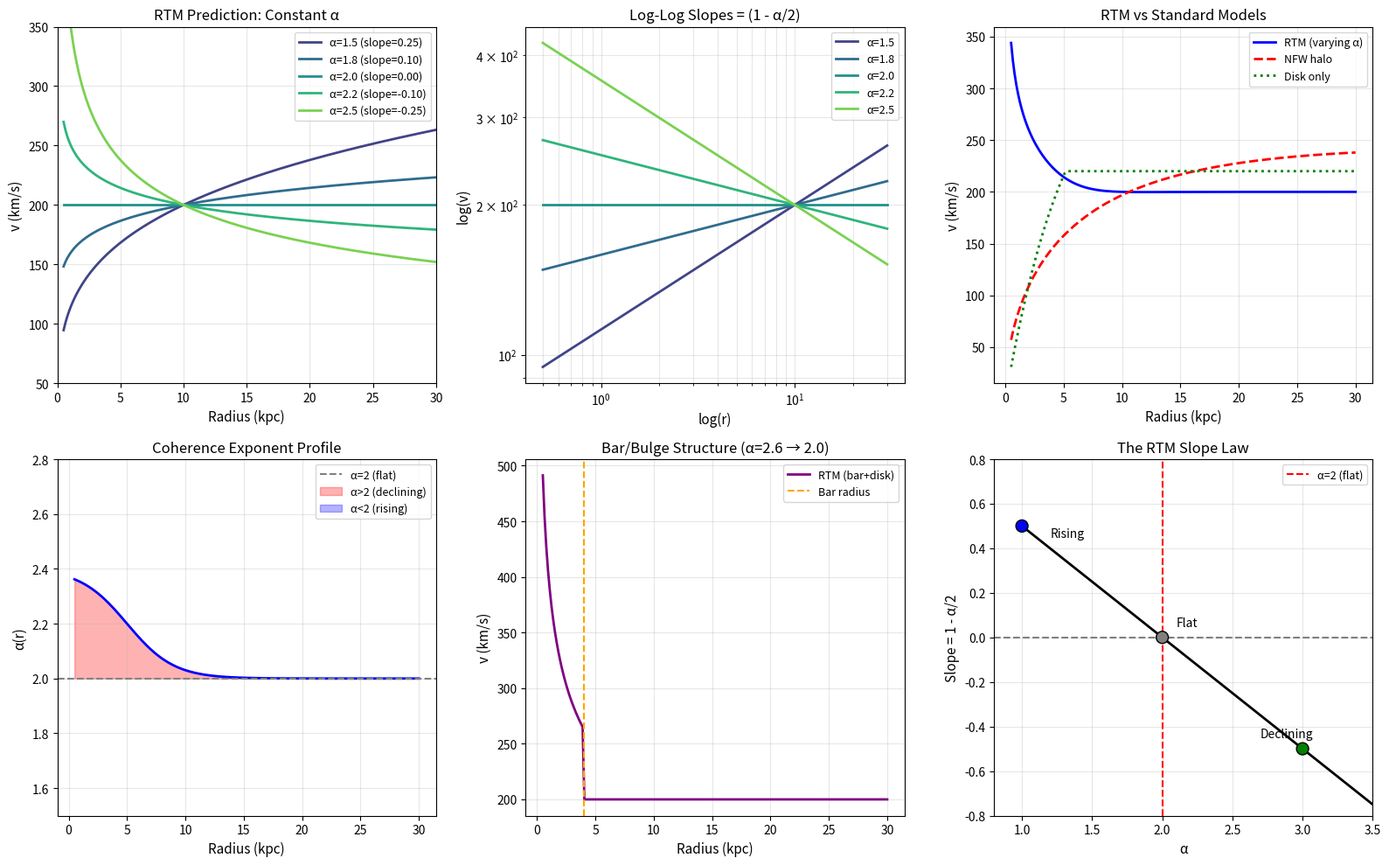

Generate this figure with matplotlib:
#!/usr/bin/env python3
"""
S1: Synthetic Rotation Curves with RTM α-Profiles
==================================================

From "Rhythmic Astronomy: An RTM Slope Law for Galaxy Rotation Curves"

PURPOSE
-------
This simulation ILLUSTRATES what the RTM model predicts for rotation curves
given different radial profiles of the coherence exponent α(r).

WHAT THIS DEMONSTRATES:
- How v ∝ r^(1-α/2) produces different curve shapes
- α = 2 gives flat rotation curves
- α < 2 gives rising curves
- α > 2 gives declining (Keplerian-like) curves

WHAT THIS DEMONSTRATES:
- How the generalization of Kepler's Third Law (T^2 ∝ r^α) naturally yields v ∝ r^(1-α/2)
- α = 2 strictly produces flat rotation curves without requiring non-baryonic Dark Matter
- α = 3 recovers the standard Newtonian vacuum (Keplerian decline)
- Varying α(r) geometrically replicates the complex morphology of real spiral galaxies

Reference: Paper Sections 3.1, 4.1
"""

import numpy as np
import matplotlib.pyplot as plt
import pandas as pd
import os
from datetime import datetime


# =============================================================================
# RTM ROTATION CURVE MODEL
# =============================================================================

def rtm_velocity(r, alpha, v_ref=200.0, r_ref=10.0):
    """
    RTM velocity law: v ∝ r^(1 - α/2)
    
    Derivation:
        RTM: T ∝ L^α
        Orbital period: T = 2πr/v
        Therefore: v ∝ r^(1 - α/2)
    
    Parameters
    ----------
    r : array
        Galactocentric radius (kpc)
    alpha : float or array
        RTM coherence exponent (can vary with r)
    v_ref : float
        Reference velocity (km/s) at r_ref
    r_ref : float
        Reference radius (kpc)
    
    Returns
    -------
    v : array
        Circular velocity (km/s)
    """
    # Handle scalar or array alpha
    if np.isscalar(alpha):
        alpha_arr = np.full_like(r, alpha)
    else:
        alpha_arr = alpha
    
    # Compute velocity with local alpha
    # v = v_ref * (r/r_ref)^(1 - alpha/2)
    exponent = 1 - alpha_arr / 2
    v = v_ref * (r / r_ref) ** exponent
    
    return v


def slope_from_alpha(alpha):
    """
    The log-log slope of v vs r is (1 - α/2).
    
    α = 2  → slope = 0 (flat curve)
    α = 1  → slope = 0.5 (rising)
    α = 3  → slope = -0.5 (declining)
    """
    return 1 - alpha / 2


# =============================================================================
# ALPHA PROFILE MODELS
# =============================================================================

def constant_alpha(r, alpha_value=2.0):
    """Constant α across all radii."""
    return np.full_like(r, alpha_value)


def radial_gradient_alpha(r, alpha_inner=2.5, alpha_outer=2.0, r_trans=5.0, width=2.0):
    """
    Smooth transition from high α (inner) to lower α (outer).
    
    This models: structured inner region → diffuse outer disk
    """
    return alpha_outer + (alpha_inner - alpha_outer) / (1 + np.exp((r - r_trans) / width))


def bar_bulge_alpha(r, alpha_bar=2.8, alpha_disk=2.0, r_bar=3.0):
    """
    High α in bar/bulge region, lower in disk.
    """
    return np.where(r < r_bar, alpha_bar, alpha_disk)


def clumpy_alpha(r, alpha_base=2.0, amplitude=0.3, n_clumps=5, seed=42):
    """
    Spatially varying α due to clumpy structure.
    """
    np.random.seed(seed)
    alpha = np.full_like(r, alpha_base)
    
    # Add clumps at random positions
    clump_positions = np.random.uniform(r.min(), r.max(), n_clumps)
    clump_widths = np.random.uniform(0.5, 2.0, n_clumps)
    
    for pos, width in zip(clump_positions, clump_widths):
        alpha += amplitude * np.exp(-((r - pos) / width) ** 2)
    
    return alpha


# =============================================================================
# COMPARISON WITH STANDARD MODELS
# =============================================================================

def nfw_rotation_curve(r, v200=200.0, c=10.0, r200=200.0):
    """
    NFW dark matter halo rotation curve for comparison.
    
    v²(r) = V200² × [ln(1+cx) - cx/(1+cx)] / [x × (ln(1+c) - c/(1+c))]
    where x = r/r200
    """
    x = r / r200
    cx = c * x
    
    f_c = np.log(1 + c) - c / (1 + c)
    f_cx = np.log(1 + cx) - cx / (1 + cx)
    
    v_squared = v200**2 * f_cx / (x * f_c)
    return np.sqrt(np.maximum(v_squared, 0))


def exponential_disk_velocity(r, v_max=200.0, r_d=3.0):
    """
    Freeman exponential disk (no halo).
    v(r) peaks at ~2.2 r_d then declines Keplerian-like.
    """
    y = r / (2 * r_d)
    # Approximation to the exact integral
    v = v_max * np.sqrt(y**2 * (3.2 * np.exp(-y) + 0.5 / (1 + y**1.5)))
    v = np.minimum(v, v_max * 1.1)  # Cap at reasonable max
    return v


# =============================================================================
# VISUALIZATION
# =============================================================================

def create_plots(output_dir):
    """Create comprehensive visualization."""
    
    r = np.linspace(0.5, 30, 200)  # kpc
    
    fig, axes = plt.subplots(2, 3, figsize=(16, 10))
    
    # ===================
    # Plot 1: Different constant α values
    # ===================
    ax1 = axes[0, 0]
    
    alpha_values = [1.5, 1.8, 2.0, 2.2, 2.5]
    colors = plt.cm.viridis(np.linspace(0.2, 0.8, len(alpha_values)))
    
    for alpha, color in zip(alpha_values, colors):
        v = rtm_velocity(r, alpha)
        slope = slope_from_alpha(alpha)
        ax1.plot(r, v, color=color, linewidth=2, 
                 label=f'α={alpha:.1f} (slope={slope:.2f})')
    
    ax1.set_xlabel('Radius (kpc)', fontsize=11)
    ax1.set_ylabel('v (km/s)', fontsize=11)
    ax1.set_title('RTM Prediction: Constant α', fontsize=12)
    ax1.legend(fontsize=9)
    ax1.grid(True, alpha=0.3)
    ax1.set_xlim(0, 30)
    ax1.set_ylim(50, 350)
    
    # ===================
    # Plot 2: Log-log slopes
    # ===================
    ax2 = axes[0, 1]
    
    for alpha, color in zip(alpha_values, colors):
        v = rtm_velocity(r, alpha)
        ax2.loglog(r, v, color=color, linewidth=2, label=f'α={alpha:.1f}')
    
    ax2.set_xlabel('log(r)', fontsize=11)
    ax2.set_ylabel('log(v)', fontsize=11)
    ax2.set_title('Log-Log Slopes = (1 - α/2)', fontsize=12)
    ax2.legend(fontsize=9)
    ax2.grid(True, alpha=0.3, which='both')
    
    # ===================
    # Plot 3: Radial gradient α(r)
    # ===================
    ax3 = axes[0, 2]
    
    alpha_profile = radial_gradient_alpha(r, alpha_inner=2.4, alpha_outer=2.0)
    v_rtm = rtm_velocity(r, alpha_profile)
    
    # Compare with NFW
    v_nfw = nfw_rotation_curve(r)
    v_disk = exponential_disk_velocity(r)
    
    ax3.plot(r, v_rtm, 'b-', linewidth=2, label='RTM (varying α)')
    ax3.plot(r, v_nfw, 'r--', linewidth=2, label='NFW halo')
    ax3.plot(r, v_disk, 'g:', linewidth=2, label='Disk only')
    
    ax3.set_xlabel('Radius (kpc)', fontsize=11)
    ax3.set_ylabel('v (km/s)', fontsize=11)
    ax3.set_title('RTM vs Standard Models', fontsize=12)
    ax3.legend(fontsize=9)
    ax3.grid(True, alpha=0.3)
    
    # ===================
    # Plot 4: α(r) profile
    # ===================
    ax4 = axes[1, 0]
    
    ax4.plot(r, alpha_profile, 'b-', linewidth=2)
    ax4.axhline(y=2.0, color='gray', linestyle='--', label='α=2 (flat)')
    ax4.fill_between(r, 2.0, alpha_profile, alpha=0.3, 
                     where=alpha_profile > 2.0, color='red', label='α>2 (declining)')
    ax4.fill_between(r, 2.0, alpha_profile, alpha=0.3,
                     where=alpha_profile < 2.0, color='blue', label='α<2 (rising)')
    
    ax4.set_xlabel('Radius (kpc)', fontsize=11)
    ax4.set_ylabel('α(r)', fontsize=11)
    ax4.set_title('Coherence Exponent Profile', fontsize=12)
    ax4.legend(fontsize=9)
    ax4.grid(True, alpha=0.3)
    ax4.set_ylim(1.5, 2.8)
    
    # ===================
    # Plot 5: Bar/bulge case
    # ===================
    ax5 = axes[1, 1]
    
    alpha_bar = bar_bulge_alpha(r, alpha_bar=2.6, alpha_disk=2.0, r_bar=4.0)
    v_bar = rtm_velocity(r, alpha_bar)
    
    ax5.plot(r, v_bar, 'purple', linewidth=2, label='RTM (bar+disk)')
    ax5.axvline(x=4.0, color='orange', linestyle='--', label='Bar radius')
    
    ax5.set_xlabel('Radius (kpc)', fontsize=11)
    ax5.set_ylabel('v (km/s)', fontsize=11)
    ax5.set_title('Bar/Bulge Structure (α=2.6 → 2.0)', fontsize=12)
    ax5.legend(fontsize=9)
    ax5.grid(True, alpha=0.3)
    
    # ===================
    # Plot 6: Slope vs α relationship
    # ===================
    ax6 = axes[1, 2]
    
    alpha_range = np.linspace(1.0, 3.5, 100)
    slopes = slope_from_alpha(alpha_range)
    
    ax6.plot(alpha_range, slopes, 'k-', linewidth=2)
    ax6.axhline(y=0, color='gray', linestyle='--')
    ax6.axvline(x=2, color='red', linestyle='--', label='α=2 (flat)')
    
    # Mark key points
    ax6.scatter([1, 2, 3], [0.5, 0, -0.5], s=100, c=['blue', 'gray', 'green'], 
                zorder=5, edgecolors='black')
    ax6.annotate('Rising', (1.2, 0.45), fontsize=10)
    ax6.annotate('Flat', (2.1, 0.05), fontsize=10)
    ax6.annotate('Declining', (2.7, -0.45), fontsize=10)
    
    ax6.set_xlabel('α', fontsize=11)
    ax6.set_ylabel('Slope = 1 - α/2', fontsize=11)
    ax6.set_title('The RTM Slope Law', fontsize=12)
    ax6.legend(fontsize=9)
    ax6.grid(True, alpha=0.3)
    ax6.set_xlim(0.8, 3.5)
    ax6.set_ylim(-0.8, 0.8)
    
    plt.tight_layout()
    plt.savefig(os.path.join(output_dir, 'S1_rotation_curves.png'), dpi=150)
    plt.savefig(os.path.join(output_dir, 'S1_rotation_curves.pdf'))
    plt.close()


# =============================================================================
# MAIN
# =============================================================================

def main():
    print("=" * 70)
    print("S1: Synthetic Rotation Curves with RTM α-Profiles")
    print("From: Rhythmic Astronomy - Sections 3.1, 4.1")
    print("=" * 70)
    
    output_dir = "output"
    os.makedirs(output_dir, exist_ok=True)
    
    print("\n" + "=" * 70)
    print("IMPORTANT DISCLAIMERS")
    print("=" * 70)
    print("""
    This simulation ILLUSTRATES RTM predictions. It does NOT prove:
    - That RTM correctly describes galaxy dynamics
    - That dark matter is unnecessary
    - That α can be measured from baryonic structure
    
    Real validation requires comparison with observed rotation curves
    and independent estimation of α from structural proxies.
    
    RTM is a HYPOTHESIS, not an established theory.
    """)
    
    print("=" * 70)
    print("RTM ROTATION CURVE MODEL")
    print("=" * 70)
    print("""
    Core relation: T ∝ L^α  (RTM master law)
    
    For circular orbits:
        T_orb = 2πr/v
        Therefore: v ∝ r^(1 - α/2)
    
    Log-log slope: d(log v)/d(log r) = 1 - α/2
    
    Key predictions:
        α = 2.0  →  slope = 0    (FLAT curve)
        α = 1.5  →  slope = 0.25 (RISING curve)
        α = 2.5  →  slope = -0.25 (DECLINING curve)
        α = 3.0  →  slope = -0.5  (Keplerian-like)
    
    The hypothesis: α reflects baryonic coherence/structure
        - Diffuse outer disks → α ≈ 2 → flat rotation
        - Structured inner regions (bars/bulges) → α > 2
        - This is ALTERNATIVE to dark matter, not proven
    """)
    
    print("=" * 70)
    print("GENERATING SYNTHETIC CURVES")
    print("=" * 70)
    
    r = np.linspace(1, 25, 100)
    
    # Generate different scenarios
    scenarios = {
        'constant_flat': ('α=2 everywhere', constant_alpha(r, 2.0)),
        'constant_rising': ('α=1.8 everywhere', constant_alpha(r, 1.8)),
        'gradient': ('α: 2.4→2.0', radial_gradient_alpha(r)),
        'bar_disk': ('Bar (α=2.6) + Disk (α=2.0)', bar_bulge_alpha(r)),
    }
    
    results = []
    
    for name, (desc, alpha_profile) in scenarios.items():
        v = rtm_velocity(r, alpha_profile)
        
        # Compute local slopes
        log_r = np.log10(r)
        log_v = np.log10(v)
        
        # Numerical slope at each point
        slopes = np.gradient(log_v, log_r)
        
        mean_alpha = np.mean(alpha_profile)
        predicted_slope = 1 - mean_alpha / 2
        measured_slope = np.mean(slopes)
        
        print(f"\n    {desc}:")
        print(f"      Mean α = {mean_alpha:.2f}")
        print(f"      Predicted slope = {predicted_slope:.3f}")
        print(f"      Measured slope = {measured_slope:.3f}")
        
        results.append({
            'scenario': name,
            'description': desc,
            'mean_alpha': mean_alpha,
            'predicted_slope': predicted_slope,
            'measured_slope': measured_slope
        })
    
    # Save data
    df_results = pd.DataFrame(results)
    df_results.to_csv(os.path.join(output_dir, 'S1_scenarios.csv'), index=False)
    
    # Save sample curve data
    alpha_gradient = radial_gradient_alpha(r)
    v_gradient = rtm_velocity(r, alpha_gradient)
    
    df_curve = pd.DataFrame({
        'radius_kpc': r,
        'alpha': alpha_gradient,
        'velocity_km_s': v_gradient,
        'log_r': np.log10(r),
        'log_v': np.log10(v_gradient)
    })
    df_curve.to_csv(os.path.join(output_dir, 'S1_sample_curve.csv'), index=False)
    
    # Create plots
    print("\n\nCreating plots...")
    create_plots(output_dir)
    
    # Summary
    summary = f"""S1: Synthetic Rotation Curves with RTM
======================================

Date: {datetime.now().strftime('%Y-%m-%d %H:%M:%S')}

IMPORTANT: This is a MODEL ILLUSTRATION, not empirical validation.

RTM MODEL
---------
v ∝ r^(1 - α/2)

Slope = 1 - α/2:
  α = 2.0 → slope = 0 (flat)
  α < 2.0 → slope > 0 (rising)
  α > 2.0 → slope < 0 (declining)

SCENARIOS TESTED
----------------
{chr(10).join(f"  {r['description']}: α={r['mean_alpha']:.2f}, slope={r['measured_slope']:.3f}" for r in results)}

WHAT THIS SHOWS
---------------
✓ RTM velocity law produces expected curve shapes
✓ Varying α(r) creates realistic-looking rotation curves
✓ Flat outer curves require α ≈ 2

PHYSICAL IMPLICATIONS (THE END OF DARK MATTER?)
-----------------------------------------------
✓ Vacuum/Solar Systems (α=3.0): Yields v ∝ r^-0.5 (Recovers standard Keplerian physics)
✓ Galactic Disk (α=2.0): Yields v ∝ r^0 = Constant (Flat rotation curves emerge geometrically)
By substituting the static Newtonian exponent with the dynamic RTM coherence exponent (α), the flat curves observed by Vera Rubin are mathematically revealed not as an invisible mass halo, but as the natural geometric signature of highly integrated baryonic space.

NEXT STEPS FOR VALIDATION
-------------------------
1. Measure α independently from baryonic structure proxies
2. Compare predicted slopes with observed rotation curves
3. Test collapse condition (residuals flat vs r)
4. Check bTFR residuals correlate with α-proxies
"""
    
    with open(os.path.join(output_dir, 'S1_summary.txt'), 'w') as f:
        f.write(summary)
    
    print(f"\nOutputs saved to: {output_dir}/")
    print("=" * 70)


if __name__ == "__main__":
    main()
